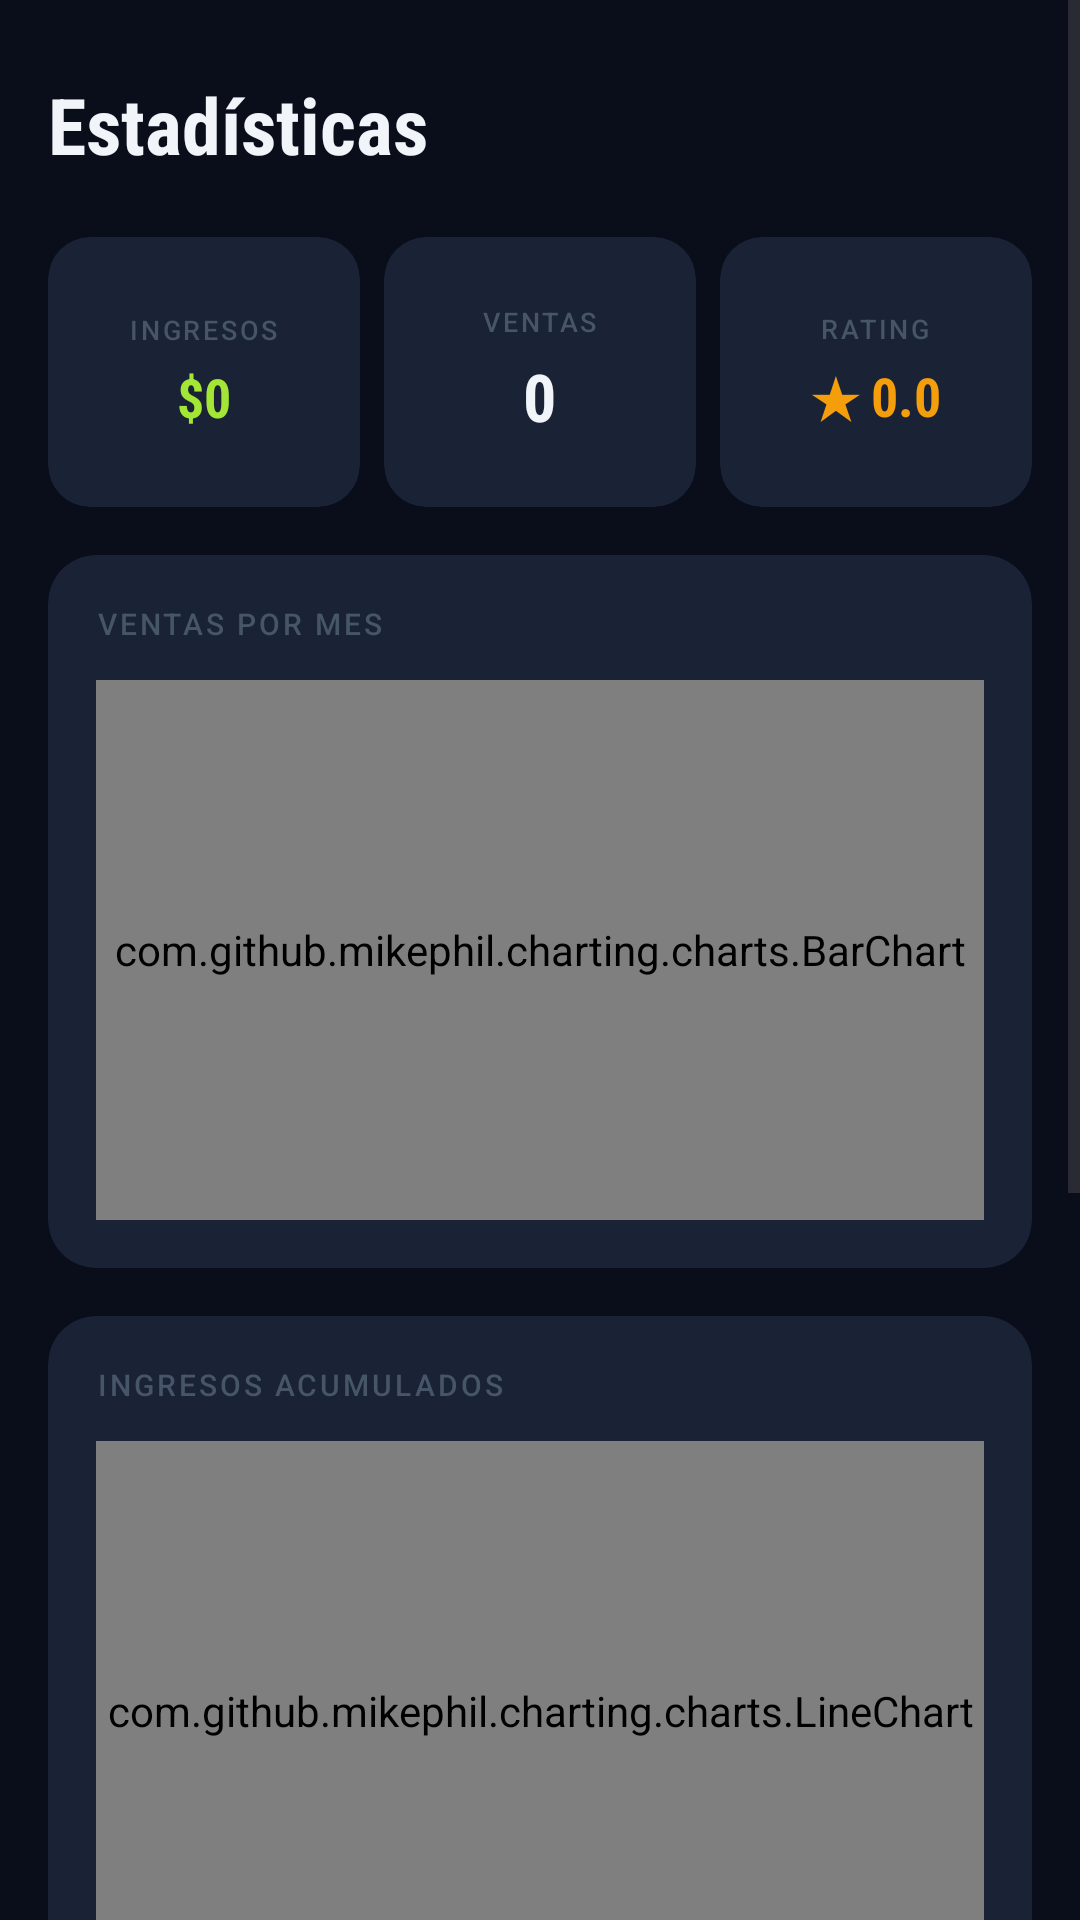

Produce the Android XML layout that renders to this screen, including the resource entries it uses.
<!-- AndroidManifest.xml: application theme Theme.Saber_Share -->
<!-- res/layout/fragment_main_estadisticas.xml -->
<?xml version="1.0" encoding="utf-8"?>
<ScrollView
    xmlns:android="http://schemas.android.com/apk/res/android"
    xmlns:app="http://schemas.android.com/apk/res-auto"
    android:layout_width="match_parent"
    android:layout_height="match_parent"
    android:background="@color/bg_primary"
    android:overScrollMode="never">

    <LinearLayout
        android:layout_width="match_parent"
        android:layout_height="wrap_content"
        android:orientation="vertical"
        android:paddingHorizontal="16dp"
        android:paddingTop="24dp"
        android:paddingBottom="80dp">

        
        <LinearLayout
            android:layout_width="match_parent"
            android:layout_height="wrap_content"
            android:orientation="horizontal"
            android:gravity="center_vertical"
            android:layout_marginBottom="20dp">

            <TextView
                android:layout_width="0dp"
                android:layout_height="wrap_content"
                android:layout_weight="1"
                android:text="Estadísticas"
                android:textSize="26sp"
                android:textStyle="bold"
                android:fontFamily="sans-serif-condensed"
                android:textColor="@color/text_primary" />

            <ProgressBar
                android:id="@+id/progress_stats"
                android:layout_width="24dp"
                android:layout_height="24dp"
                android:visibility="gone"
                android:indeterminateTint="@color/accent_primary" />
        </LinearLayout>

        
        <LinearLayout
            android:layout_width="match_parent"
            android:layout_height="wrap_content"
            android:orientation="horizontal"
            android:layout_marginBottom="16dp">

            
            <androidx.cardview.widget.CardView
                android:layout_width="0dp"
                android:layout_height="90dp"
                android:layout_weight="1"
                android:layout_marginEnd="8dp"
                app:cardBackgroundColor="@color/bg_card"
                app:cardCornerRadius="14dp"
                app:cardElevation="0dp"
                app:strokeColor="@color/accent_primary"
                app:strokeWidth="1dp">

                <LinearLayout android:layout_width="match_parent" android:layout_height="match_parent"
                    android:orientation="vertical" android:gravity="center" android:padding="10dp">
                    <TextView android:layout_width="wrap_content" android:layout_height="wrap_content"
                        android:text="INGRESOS" android:textSize="9sp"
                        android:fontFamily="sans-serif-medium" android:textColor="@color/text_tertiary"
                        android:letterSpacing="0.10" android:layout_marginBottom="4dp" />
                    <TextView android:id="@+id/tv_stats_ingresos"
                        android:layout_width="wrap_content" android:layout_height="wrap_content"
                        android:text="$0" android:textSize="18sp" android:textStyle="bold"
                        android:fontFamily="sans-serif-condensed" android:textColor="@color/accent_primary" />
                </LinearLayout>
            </androidx.cardview.widget.CardView>

            
            <androidx.cardview.widget.CardView
                android:layout_width="0dp"
                android:layout_height="90dp"
                android:layout_weight="1"
                android:layout_marginEnd="8dp"
                app:cardBackgroundColor="@color/bg_card"
                app:cardCornerRadius="14dp"
                app:cardElevation="0dp"
                app:strokeColor="@color/border"
                app:strokeWidth="1dp">

                <LinearLayout android:layout_width="match_parent" android:layout_height="match_parent"
                    android:orientation="vertical" android:gravity="center" android:padding="10dp">
                    <TextView android:layout_width="wrap_content" android:layout_height="wrap_content"
                        android:text="VENTAS" android:textSize="9sp"
                        android:fontFamily="sans-serif-medium" android:textColor="@color/text_tertiary"
                        android:letterSpacing="0.10" android:layout_marginBottom="4dp" />
                    <TextView android:id="@+id/tv_stats_ventas"
                        android:layout_width="wrap_content" android:layout_height="wrap_content"
                        android:text="0" android:textSize="22sp" android:textStyle="bold"
                        android:fontFamily="sans-serif-condensed" android:textColor="@color/text_primary" />
                </LinearLayout>
            </androidx.cardview.widget.CardView>

            
            <androidx.cardview.widget.CardView
                android:layout_width="0dp"
                android:layout_height="90dp"
                android:layout_weight="1"
                app:cardBackgroundColor="@color/bg_card"
                app:cardCornerRadius="14dp"
                app:cardElevation="0dp"
                app:strokeColor="@color/border"
                app:strokeWidth="1dp">

                <LinearLayout android:layout_width="match_parent" android:layout_height="match_parent"
                    android:orientation="vertical" android:gravity="center" android:padding="10dp">
                    <TextView android:layout_width="wrap_content" android:layout_height="wrap_content"
                        android:text="RATING" android:textSize="9sp"
                        android:fontFamily="sans-serif-medium" android:textColor="@color/text_tertiary"
                        android:letterSpacing="0.10" android:layout_marginBottom="4dp" />
                    <TextView android:id="@+id/tv_stats_rating"
                        android:layout_width="wrap_content" android:layout_height="wrap_content"
                        android:text="★ 0.0" android:textSize="18sp" android:textStyle="bold"
                        android:fontFamily="sans-serif-condensed" android:textColor="@color/star_filled" />
                </LinearLayout>
            </androidx.cardview.widget.CardView>
        </LinearLayout>

        
        <androidx.cardview.widget.CardView
            android:layout_width="match_parent"
            android:layout_height="wrap_content"
            android:layout_marginBottom="16dp"
            app:cardBackgroundColor="@color/bg_card"
            app:cardCornerRadius="16dp"
            app:cardElevation="0dp"
            app:strokeColor="@color/border"
            app:strokeWidth="1dp">

            <LinearLayout android:layout_width="match_parent" android:layout_height="wrap_content"
                android:orientation="vertical" android:padding="16dp">

                <TextView android:layout_width="wrap_content" android:layout_height="wrap_content"
                    android:text="VENTAS POR MES" android:textSize="10sp"
                    android:fontFamily="sans-serif-medium" android:textColor="@color/text_tertiary"
                    android:letterSpacing="0.10" android:layout_marginBottom="12dp" />

                <com.github.mikephil.charting.charts.BarChart
                    android:id="@+id/chart_ventas_mes"
                    android:layout_width="match_parent"
                    android:layout_height="180dp" />
            </LinearLayout>
        </androidx.cardview.widget.CardView>

        
        <androidx.cardview.widget.CardView
            android:layout_width="match_parent"
            android:layout_height="wrap_content"
            android:layout_marginBottom="16dp"
            app:cardBackgroundColor="@color/bg_card"
            app:cardCornerRadius="16dp"
            app:cardElevation="0dp"
            app:strokeColor="@color/border"
            app:strokeWidth="1dp">

            <LinearLayout android:layout_width="match_parent" android:layout_height="wrap_content"
                android:orientation="vertical" android:padding="16dp">

                <TextView android:layout_width="wrap_content" android:layout_height="wrap_content"
                    android:text="INGRESOS ACUMULADOS" android:textSize="10sp"
                    android:fontFamily="sans-serif-medium" android:textColor="@color/text_tertiary"
                    android:letterSpacing="0.10" android:layout_marginBottom="12dp" />

                <com.github.mikephil.charting.charts.LineChart
                    android:id="@+id/chart_ingresos"
                    android:layout_width="match_parent"
                    android:layout_height="180dp" />
            </LinearLayout>
        </androidx.cardview.widget.CardView>

        
        <androidx.cardview.widget.CardView
            android:layout_width="match_parent"
            android:layout_height="wrap_content"
            app:cardBackgroundColor="@color/bg_card"
            app:cardCornerRadius="16dp"
            app:cardElevation="0dp"
            app:strokeColor="@color/border"
            app:strokeWidth="1dp">

            <LinearLayout android:layout_width="match_parent" android:layout_height="wrap_content"
                android:orientation="vertical" android:padding="16dp">

                <TextView android:layout_width="wrap_content" android:layout_height="wrap_content"
                    android:text="DISTRIBUCIÓN DE CALIFICACIONES" android:textSize="10sp"
                    android:fontFamily="sans-serif-medium" android:textColor="@color/text_tertiary"
                    android:letterSpacing="0.10" android:layout_marginBottom="12dp" />

                <com.github.mikephil.charting.charts.PieChart
                    android:id="@+id/chart_calificaciones"
                    android:layout_width="match_parent"
                    android:layout_height="200dp" />
            </LinearLayout>
        </androidx.cardview.widget.CardView>

    </LinearLayout>
</ScrollView>
<!-- resources referenced by this layout -->
<resources>
  <color name="accent_primary">#A3E635</color>
  <color name="bg_card">#1A2236</color>
  <color name="bg_primary">#0A0E1A</color>
  <color name="border">#1E293B</color>
  <color name="star_filled">#F59E0B</color>
  <color name="text_primary">#F1F5F9</color>
  <color name="text_tertiary">#475569</color>
  <style name="Theme.Saber_Share" parent="Base.Theme.Saber_Share" />
  <style name="Base.Theme.Saber_Share" parent="Theme.Material3.DayNight.NoActionBar">
          <item name="colorPrimary">@color/accent_primary</item>
          <item name="colorOnPrimary">@color/text_on_accent</item>
          <item name="colorPrimaryContainer">@color/bg_card</item>
          <item name="colorOnPrimaryContainer">@color/text_primary</item>
  
          <item name="colorSurface">@color/bg_secondary</item>
          <item name="colorOnSurface">@color/text_primary</item>
          <item name="colorSurfaceVariant">@color/bg_card</item>
          <item name="colorOnSurfaceVariant">@color/text_secondary</item>
          <item name="android:colorBackground">@color/bg_primary</item>
  
          <item name="colorOutline">@color/border</item>
  
          <item name="colorSecondary">@color/accent_blue</item>
          <item name="colorOnSecondary">@color/text_on_accent</item>
  
          <item name="colorError">@color/error</item>
          <item name="colorOnError">@color/text_primary</item>
  
          <item name="android:statusBarColor">@color/bg_primary</item>
          <item name="android:navigationBarColor">@color/bg_secondary</item>
          <item name="android:windowLightStatusBar" tools:targetApi="m">false</item>
      </style>
  <color name="text_on_accent">#0A0E1A</color>
  <color name="bg_secondary">#111827</color>
  <color name="text_secondary">#94A3B8</color>
  <color name="accent_blue">#38BDF8</color>
  <color name="error">#EF4444</color>
</resources>
